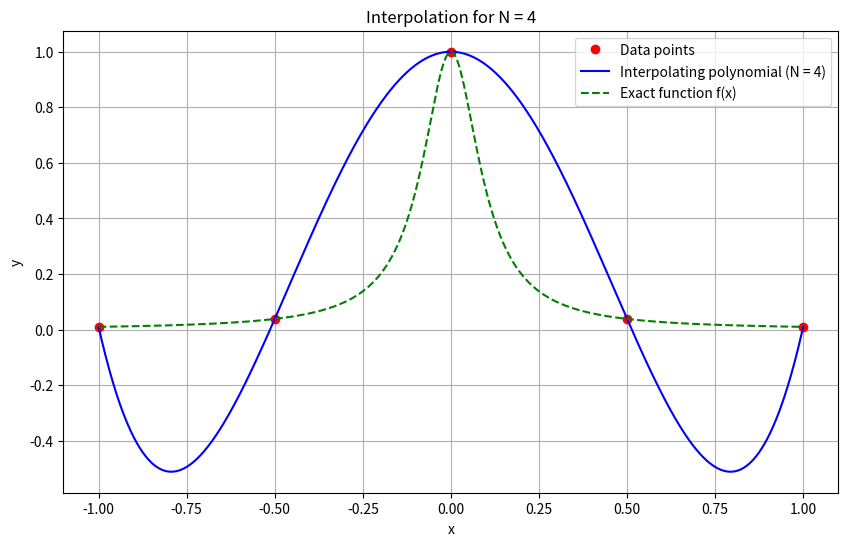

Here is the Python script that generated this plot:
import numpy as np
import numpy.linalg as la
import matplotlib.pyplot as plt
from numpy.linalg import inv
from numpy.linalg import norm

def driver(N):
    f = lambda x: 1/(1 + (10 * x) ** 2)  # The given function f(x)
    
    a = -1  # Left bound of the interval
    b = 1   # Right bound of the interval
    ''' Create interpolation nodes'''
    xint = np.linspace(a, b, N + 1)
    
    ''' Create interpolation data'''
    yint = f(xint)
    
    ''' Create the Vandermonde matrix'''
    V = Vandermonde(xint, N)
    
    ''' Invert the Vandermonde matrix'''    
    Vinv = inv(V)
    
    ''' Apply inverse to create the coefficients'''
    coef = Vinv @ yint
    
    ''' Create evaluation grid '''
    Neval = 1000  # Finer grid for plotting
    xeval = np.linspace(a, b, Neval + 1)
    yeval = eval_monomial(xeval, coef, N, Neval)
    
    ''' Exact function for comparison'''
    yexact = f(xeval)
    
    ''' Compute error (for diagnostic purposes) '''
    err = norm(yexact - yeval)
    print(f'N = {N}, Error = {err:.6f}')
    
    ''' Plotting '''
    plt.figure(figsize=(10, 6))
    
    # Plot the original data points
    plt.plot(xint, yint, 'ro', label='Data points')
    
    # Plot the interpolating polynomial
    plt.plot(xeval, yeval, 'b-', label=f'Interpolating polynomial (N = {N})')
    
    # Plot the exact function
    plt.plot(xeval, yexact, 'g--', label='Exact function f(x)')
    
    # Add title and labels
    plt.title(f'Interpolation for N = {N}')
    plt.xlabel('x')
    plt.ylabel('y')
    plt.legend()
    plt.grid(True)
    
    plt.show()

def eval_monomial(xeval, coef, N, Neval):
    yeval = coef[0] * np.ones(Neval + 1)
    
    for j in range(1, N + 1):
        yeval += coef[j] * xeval ** j

    return yeval

def Vandermonde(xint, N):
    V = np.zeros((N + 1, N + 1))
    
    ''' Fill the Vandermonde matrix '''
    for j in range(N + 1):
        V[j, 0] = 1.0
    
    for i in range(1, N + 1):
        V[:, i] = xint ** i

    return V     

# Run the driver function with increasing values of N to observe Runge's phenomenon
for N in range(4, 5):
    driver(N)
